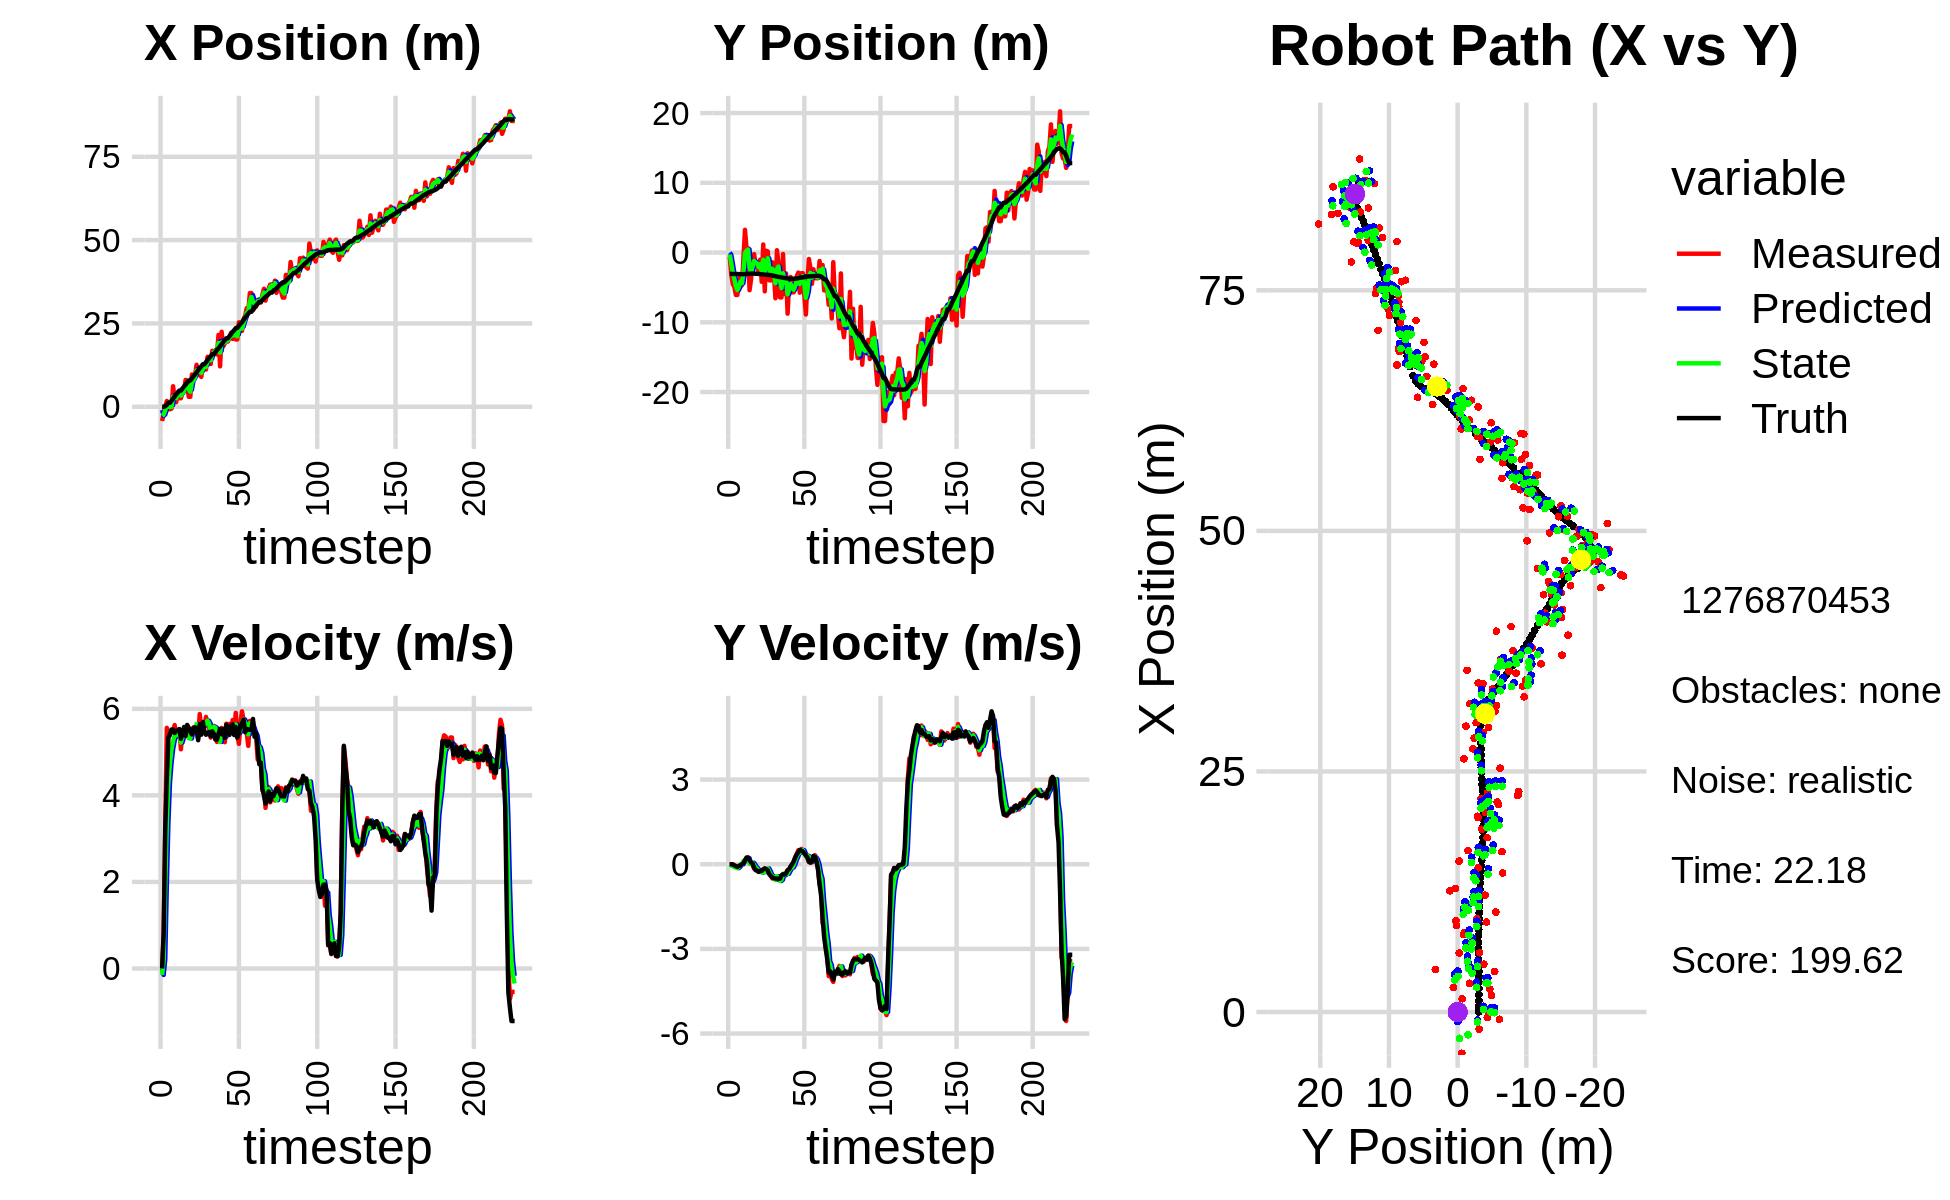

The file beside this chart, header and first rows:
-2.921578072851941599e+00, -3.950213478282207924e-02, 0.000000000000000000e+00, -0.000000000000000000e+00, 0.000000000000000000e+00, 0.000000000000000000e+00, 0.000000000000000000e+00, 0.000000000000000000e+00, -9.918609049010146395e-01, -1.688404850347787964e-02, 0.000000000000000000e+00, 0.000000000000000000e+00, 1.495680889399786037e-02, -3.071364631721640315e+00, 0.000000000000000000e+00, 0.000000000000000000e+00, 0.000000000000000000e+00, 8.298799511976540089e-04
-4.279080055959530782e+00, -5.975515753517234296e-01, 0.000000000000000000e+00, -0.000000000000000000e+00, -9.918609049010146395e-01, -1.688404850347787964e-02, 0.000000000000000000e+00, 0.000000000000000000e+00, -2.727636360655974812e+00, -2.817280931837424784e-01, -1.489129218997260751e-01, -3.801314003446230362e-03, 1.495680889399786037e-02, -3.071364631721640315e+00, 0.000000000000000000e+00, 0.000000000000000000e+00, 0.000000000000000000e+00, 8.298799511976540089e-04
-1.783761881584605247e+00, -3.134578077104867688e+00, 8.320000139321394039e-01, 7.335784381544368886e-05, -2.742527652845947461e+00, -2.821082245840870750e-01, -1.489129218997260751e-01, -3.801314003446230362e-03, -2.360647035913961300e+00, -1.523018969889134544e+00, 2.044597111916096333e-01, -4.199621679039952649e-02, 1.495680889399786037e-02, -3.071364631721640315e+00, 8.000000000000000444e-01, 0.000000000000000000e+00, 8.000000119209289551e-01, -8.817048365017399192e-05
4.691329557612384377e-02, -4.537368360660639866e+00, 3.309000014429248626e+00, 7.409385118886460133e-05, -2.340201064794800168e+00, -1.527218591568174411e+00, 2.044597111916096333e-01, -4.199621679039952649e-02, -1.030016841199375754e+00, -2.882967949508170147e+00, 1.914834058177450560e+00, -7.213414317876336301e-02, 1.547044285297737021e-01, -3.071386756964932907e+00, 3.200000000000000178e+00, -1.000000000000000021e-02, 3.200000047683715820e+00, -2.239161403849720955e-05
1.726941920077059489e+00, -4.912461978832729059e+00, 5.560840079688729176e+00, -4.215644206203358196e-02, -8.385334353816307207e-01, -2.890181363826046290e+00, 1.914834058177450560e+00, -7.213414317876336301e-02, 2.629830634298229164e-01, -3.776319624514888673e+00, 3.341541424365022994e+00, -1.037043261344186146e-01, 5.824426183982860383e-01, -3.074303370771202637e+00, 4.400000000000000355e+00, -4.000000000000000083e-02, 4.400000095367431641e+00, 7.580803241580724716e-03
-7.532556289282572592e-01, -6.081665064555843436e+00, 5.370654185849843110e+00, -6.093117524854698569e-02, 5.971372058663252380e-01, -3.786690057128330622e+00, 3.341541424365022994e+00, -1.037043261344186146e-01, 2.288442346163799268e-02, -4.816163028908373889e+00, 4.284327473673610776e+00, -1.060886754580262631e-01, 1.192050314657937982e+00, -3.081479573994696075e+00, 5.328000000000000291e+00, -6.700000000000000400e-02, 5.328999996185302734e+00, 1.134471874684095383e-02
-7.532556289282572592e-01, -6.081665064555843436e+00, 5.389046479735293715e+00, -1.013735664134071818e-01, 4.513171708289990813e-01, -4.826771896454176591e+00, 4.284327473673610776e+00, -1.060886754580262631e-01, -6.774375478757060920e-02, -5.377972110189251254e+00, 4.736095058999065799e+00, -1.387169375335309263e-01, 1.192050314657937982e+00, -3.081479573994696075e+00, 5.418999999999999595e+00, -9.500000000000000111e-02, 5.420000076293945312e+00, 1.880882121622562408e-02
-5.703178870990390781e-01, -4.311892593020083986e+00, 5.493781682454708992e+00, -4.897309925128320168e-02, 4.058657511123359707e-01, -5.391843803942604652e+00, 4.736095058999065799e+00, -1.387169375335309263e-01, -2.879702285300766995e-02, -4.903004257309579117e+00, 5.060331392804705786e+00, -9.381362175832967665e-02, 1.812239981512281162e+00, -3.092356646658146690e+00, 5.522999999999999687e+00, -6.199999999999999956e-02, 5.522999763488769531e+00, 8.914042264223098755e-03
6.162337637606303709e+00, -3.198137058279709066e+00, 5.468894182627867195e+00, -3.399878105727616867e-02, 4.772361164274628864e-01, -4.912385619485411858e+00, 5.060331392804705786e+00, -9.381362175832967665e-02, 3.017564715284750232e+00, -4.158844203388112781e+00, 5.258831116658175375e+00, -9.190289330818071645e-03, 2.446719503920413707e+00, -3.098736090082205408e+00, 5.522000000000000242e+00, -3.899999999999999994e-02, 5.521999835968017578e+00, 6.216675974428653717e-03
2.376773632211774512e+00, -4.692818077490175988e+00, 5.624976981241227136e+00, 1.609224988401239745e-02, 3.543447826950568036e+00, -4.159763232321194160e+00, 5.258831116658175375e+00, -9.190289330818071645e-03, 3.011347477802635897e+00, -4.397745241654280157e+00, 5.386177411581724250e+00, -1.776656492450599117e-03, 3.077868796333584012e+00, -3.102104219051970979e+00, 5.440999999999999837e+00, 5.000000000000000104e-03, 5.440999984741210938e+00, -2.860848326236009598e-03
1.378229952754954191e+00, -6.693906616126883424e-01, 5.434977701543521000e+00, 1.554868927978692375e-02, 3.549965218960808411e+00, -4.397922907303525086e+00, 5.386177411581724250e+00, -1.776656492450599117e-03, 2.572206161959872617e+00, -2.757985342244114069e+00, 5.388576080671213298e+00, 1.165179059503103493e-01, 3.705684042558198055e+00, -3.099546177047429740e+00, 5.493000000000000327e+00, 3.799999999999999906e-02, 5.493000030517578125e+00, -2.860848326236009598e-03
4.417927406280242053e+00, 3.256430135792995895e+00, 5.356061637297920619e+00, 1.002566144128930331e-01, 3.111063770026993858e+00, -2.746333551649083216e+00, 5.388576080671213298e+00, 1.165179059503103493e-01, 3.714134582330422596e+00, -5.555361835705019402e-02, 5.421830934113904377e+00, 1.522409558197176938e-01, 4.231948233833880302e+00, -3.089737904518362388e+00, 5.501000000000000334e+00, 1.390000000000000124e-01, 5.502999782562255859e+00, -1.871616020798683167e-02
2.556000567616606212e+00, 6.319214456340521702e-01, 5.529465509655061339e+00, 1.977374347669360322e-01, 4.256317675741812856e+00, -4.032952277507842465e-02, 5.421830934113904377e+00, 1.522409558197176938e-01, 3.487441136020669852e+00, 2.554495534772376342e-01, 5.448467469181360379e+00, 1.970258106897866401e-01, 4.866359091559750105e+00, -3.066444003752629932e+00, 5.532000000000000028e+00, 2.379999999999999893e-01, 5.537000179290771484e+00, -3.574544563889503479e-02
2.556000567616606212e+00, 6.319214456340521702e-01, 5.064713419715038079e+00, 2.314729288811077368e-01, 4.032287882938805801e+00, 2.751521345462162871e-01, 5.448467469181360379e+00, 1.970258106897866401e-01, 3.343264030967225686e+00, 4.365278592380039679e-01, 5.218855029572153192e+00, 2.152375753387265611e-01, 4.866359091559750105e+00, -3.066444003752629932e+00, 5.307000000000000384e+00, 2.419999999999999929e-01, 5.311999797821044922e+00, -4.567128419876098633e-02
4.201924182135408081e+00, -5.400578696277870350e+00, 5.494923168347360054e+00, 1.510985257043103991e-01, 3.865149533924441272e+00, 4.580516167718766130e-01, 5.218855029572153192e+00, 2.152375753387265611e-01, 4.023671575209061047e+00, -2.120730738852417918e+00, 5.344311248477155551e+00, 1.681850108217111672e-02, 5.479493475712853723e+00, -3.039851863025494705e+00, 5.419999999999999929e+00, 1.489999999999999936e-01, 5.421999931335449219e+00, -2.749091386795043945e-02
4.972590661836056469e+00, -3.819115407495293102e+00, 5.452618861478034873e+00, 6.447713012821656986e-02, 4.558102700056776868e+00, -2.119048888744200720e+00, 5.344311248477155551e+00, 1.681850108217111672e-02, 4.750902438487252688e+00, -2.878638490530558425e+00, 5.407722432099039800e+00, 2.314717947882767579e-02, 6.104787207296811680e+00, -3.023407704917479233e+00, 5.580000000000000071e+00, 6.700000000000000400e-02, 5.579999923706054688e+00, -1.182443276047706604e-02
8.063278533319863328e+00, -8.689819611589455484e-01, 5.468965462237194153e+00, -1.939769963218691828e-02, 5.291674681697156934e+00, -2.876323772582675797e+00, 5.407722432099039800e+00, 2.314717947882767579e-02, 6.556735975058694876e+00, -1.992492687859936495e+00, 5.480485254315217603e+00, 5.384887571372059395e-02, 6.635178900859126649e+00, -3.017040136762908276e+00, 5.378000000000000114e+00, 2.199999999999999872e-02, 5.377999782562255859e+00, 3.546853316947817802e-03
6.141132212555796777e+00, -2.253273131846964261e-01, 5.489778375414472222e+00, -1.562002565580044300e-01, 7.104784500490216814e+00, -1.987107800288564485e+00, 5.480485254315217603e+00, 5.384887571372059395e-02, 6.663579350869349938e+00, -1.206820665403917969e+00, 5.455566729607868481e+00, -2.481629594921089949e-02, 7.262296057986789677e+00, -3.021003544510589389e+00, 5.628000000000000114e+00, -1.209999999999999964e-01, 5.629000186920166016e+00, 2.844525128602981567e-02
2.988140917712494460e+00, -1.719155156978005694e+00, 5.330842777172967395e+00, -1.516780737805168700e-01, 7.209136023830136963e+00, -1.209302294998839011e+00, 5.455566729607868481e+00, -2.481629594921089949e-02, 5.279190343589720946e+00, -1.434227449805776988e+00, 5.323455515857908438e+00, -1.076874841709121455e-01, 7.905507422338737378e+00, -3.040271127198314272e+00, 5.562999999999999723e+00, -2.129999999999999949e-01, 5.566999912261962891e+00, 2.844525128602981567e-02
2.988140917712494460e+00, -1.719155156978005694e+00, 5.481513729042464256e+00, -2.218195392581907288e-01, 5.811535895175511612e+00, -1.444996198222868289e+00, 5.323455515857908438e+00, -1.076874841709121455e-01, 4.523112666683083205e+00, -1.572225080134697084e+00, 5.314396096019839533e+00, -1.633030063516529573e-01, 7.905507422338737378e+00, -3.040271127198314272e+00, 5.477000000000000313e+00, -2.260000000000000064e-01, 5.481999874114990234e+00, 4.044477269053459167e-02
9.683141089029470905e+00, -2.793908207249365283e+00, 5.481199645824471389e+00, -2.731181456277036457e-01, 5.054552276285066981e+00, -1.588555380769862468e+00, 5.314396096019839533e+00, -1.633030063516529573e-01, 7.173264301609255433e+00, -2.120148683100292253e+00, 5.479018118909690038e+00, -2.538086888327908408e-01, 8.537968970583932560e+00, -3.066302358457503097e+00, 5.408000000000000362e+00, -2.710000000000000187e-01, 5.414000034332275391e+00, 4.978699237108230591e-02
8.258630014727469160e+00, -1.013897138978123724e+00, 5.571225832198339667e+00, -2.537189408851179273e-01, 7.721166113500224526e+00, -2.145529551983571537e+00, 5.479018118909690038e+00, -2.538086888327908408e-01, 7.969018941658164934e+00, -1.639317446572317927e+00, 5.535946140383614988e+00, -2.408394173185893217e-01, 9.160060263812541237e+00, -3.096704918212072943e+00, 5.556000000000000050e+00, -2.439999999999999947e-01, 5.560999870300292969e+00, 4.550950974225997925e-02
9.344649530622826106e+00, -4.201404485280244572e+00, 5.506475081539516481e+00, -2.232821091214469700e-01, 8.522613555696526788e+00, -1.663401388304176942e+00, 5.535946140383614988e+00, -2.408394173185893217e-01, 8.897783948318686242e+00, -2.782300397355497612e+00, 5.539726118979928948e+00, -2.946068746192378462e-01, 9.692120886595164464e+00, -3.120515738058236455e+00, 5.573999999999999844e+00, -2.359999999999999876e-01, 5.578999996185302734e+00, 4.052680730819702148e-02
1.259974560845013869e+01, 1.155559525589843428e+00, 5.598296169360680530e+00, -1.740089650077216721e-01, 9.451756560216679759e+00, -2.811761084817421263e+00, 5.539726118979928948e+00, -2.946068746192378462e-01, 1.089224241410698646e+01, -1.033396693144059242e+00, 5.650685171504438387e+00, -1.898983461363219494e-01, 1.033179984152234532e+01, -3.146104350577349162e+00, 5.525999999999999801e+00, -1.799999999999999933e-01, 5.528999805450439453e+00, 3.107248246669769287e-02
1.038528082440520173e+01, -5.559410109931653743e+00, 5.321750677596755352e+00, -1.547399958404318265e-01, 1.145731093125742994e+01, -1.052386527757691370e+00, 5.650685171504438387e+00, -1.898983461363219494e-01, 1.095983024097474434e+01, -3.040135925960415264e+00, 5.480725036710670572e+00, -2.806776683479693668e-01, 1.095658812650255243e+01, -3.165221228499349060e+00, 5.274000000000000021e+00, -1.479999999999999927e-01, 5.276000022888183594e+00, 2.906870655715465546e-02
9.490848161052694465e+00, 2.561401358726221877e-01, 5.878515524685111515e+00, -1.709289899030881077e-01, 1.150790274464581131e+01, -3.068203692795212323e+00, 5.480725036710670572e+00, -2.806776683479693668e-01, 1.059462632655989367e+01, -1.578537272865365715e+00, 5.608595671003012484e+00, -1.863937068862564217e-01, 1.158302054529854352e+01, -3.183815337052877226e+00, 5.636999999999999567e+00, -1.739999999999999880e-01, 5.639999866485595703e+00, 2.906870655715465546e-02
8.976192570549399008e+00, 1.590536611921095078e-01, 5.533589323476866717e+00, -1.943197997345404160e-01, 1.115548589366019527e+01, -1.597176643553991360e+00, 5.608595671003012484e+00, -1.863937068862564217e-01, 1.015714114713306060e+01, -8.222716553334142864e-01, 5.527068057588066630e+00, -1.488528454342283036e-01, 1.210910544484630158e+01, -3.202838324386644508e+00, 5.402000000000000135e+00, -2.159999999999999976e-01, 5.406000137329101562e+00, 3.510198742151260376e-02
1.214292160342236215e+01, -3.990516833369414318e+00, 5.690930266513094971e+00, -2.837537312842163817e-01, 1.070984795289186664e+01, -8.371569398768371473e-01, 5.527068057588066630e+00, -1.488528454342283036e-01, 1.136844008885303836e+01, -2.250554973611940568e+00, 5.637930250835138324e+00, -2.550652510061675038e-01, 1.275271926035521908e+01, -3.236615053620729210e+00, 5.695000000000000284e+00, -3.559999999999999831e-01, 5.705999851226806641e+00, 4.981943592429161072e-02
1.214292160342236215e+01, -3.990516833369414318e+00, 5.581302185356897816e+00, -4.188988925569197552e-01, 1.193223311393655273e+01, -2.276061498712557363e+00, 5.637930250835138324e+00, -2.550652510061675038e-01, 1.202733801117348378e+01, -3.034119059268257423e+00, 5.617262079139170972e+00, -3.819177016600750485e-01, 1.275271926035521908e+01, -3.236615053620729210e+00, 5.485000000000000320e+00, -4.119999999999999774e-01, 5.500999927520751953e+00, 7.491351664066314697e-02
1.117029724204492425e+01, -1.394167400245788668e+00, 5.813042532536476514e+00, -5.057291370853437273e-01, 1.258906421908740114e+01, -3.072310829434265145e+00, 5.617262079139170972e+00, -3.819177016600750485e-01, 1.194487894893444668e+01, -2.327274083212480527e+00, 5.670149554482512677e+00, -4.180074922328938514e-01, 1.338682112779921596e+01, -3.284733630055966191e+00, 5.400999999999999801e+00, -4.709999999999999742e-01, 5.421000003814697266e+00, 8.678054064512252808e-02
1.498369608028367139e+01, -2.989926106604454237e+00, 5.668934541786688541e+00, -5.119024927932446234e-01, 1.251189390438269733e+01, -2.369074832435769995e+00, 5.670149554482512677e+00, -4.180074922328938514e-01, 1.364237133467063146e+01, -2.644041163512980130e+00, 5.726014458315009215e+00, -4.817653115250803975e-01, 1.400718436327355043e+01, -3.338951356287429117e+00, 5.419999999999999929e+00, -4.919999999999999929e-01, 5.441999912261962891e+00, 9.005535393953323364e-02
1.446027433047325950e+01, -6.558131016831755922e+00, 5.564727747778996481e+00, -5.203158741562908807e-01, 1.421497278050213176e+01, -2.692217694665488104e+00, 5.726014458315009215e+00, -4.817653115250803975e-01, 1.432356961360225789e+01, -4.418961302233651800e+00, 5.659210666621677710e+00, -5.555875987527328919e-01, 1.463131651994359395e+01, -3.395828045550711938e+00, 5.466999999999999638e+00, -5.060000000000000053e-01, 5.489999771118164062e+00, 9.323141723871231079e-02
1.282408175578493648e+01, 3.353331907783053678e-01, 5.335237941767794645e+00, -5.041024822011432871e-01, 1.488949068026442646e+01, -4.474520062108925167e+00, 5.659210666621677710e+00, -5.555875987527328919e-01, 1.393769314185820996e+01, -2.349134731179244096e+00, 5.465901284172741015e+00, -4.206943654816930889e-01, 1.515042815302595969e+01, -3.444443858942710879e+00, 5.363999999999999879e+00, -5.070000000000000062e-01, 5.388000011444091797e+00, 9.420579671859741211e-02
1.677954933753861511e+01, -1.514281847038221551e+00, 5.518422085257209453e+00, -5.214107227034041614e-01, 1.448428327027548335e+01, -2.391204167727413399e+00, 5.465901284172741015e+00, -4.206943654816930889e-01, 1.553455420391523134e+01, -2.003253417891214028e+00, 5.546104845531569794e+00, -4.565057320478553837e-01, 1.577293143355983496e+01, -3.503561592851228035e+00, 5.480000000000000426e+00, -5.230000000000000204e-01, 5.505000114440917969e+00, 9.420579671859741211e-02
1.666422516771227791e+01, -6.435181923672864457e+00, 5.606202088965501318e+00, -5.384438633031800592e-01, 1.608916468846838654e+01, -2.048903991095999633e+00, 5.546104845531569794e+00, -4.565057320478553837e-01, 1.635349031545604248e+01, -3.988214661214588119e+00, 5.586531800528466540e+00, -5.960859578226779254e-01, 1.577293143355983496e+01, -3.503561592851228035e+00, 5.421999999999999709e+00, -5.110000000000000098e-01, 5.446000099182128906e+00, 9.575062245130538940e-02
1.666422516771227791e+01, -6.435181923672864457e+00, 5.548083188865097881e+00, -4.205595947435298299e-01, 1.691214349550888940e+01, -4.047823256996855967e+00, 5.586531800528466540e+00, -5.960859578226779254e-01, 1.679797945190525255e+01, -5.106965229258619843e+00, 5.563119877369452126e+00, -5.468692631177264341e-01, 1.639780936322154403e+01, -3.561977930149248461e+00, 5.290000000000000036e+00, -3.890000000000000124e-01, 5.304999828338623047e+00, 7.565799355506896973e-02
1.568705294255897797e+01, -2.097037805833354973e-01, 5.234155335553643873e+00, -3.523236610404842928e-01, 1.735429143964219634e+01, -5.161652155570392253e+00, 5.563119877369452126e+00, -5.468692631177264341e-01, 1.658455485489555059e+01, -2.970296152923357802e+00, 5.375991632057214531e+00, -3.379265039176497787e-01, 1.700717291926460462e+01, -3.608197785960257420e+00, 5.286999999999999922e+00, -3.549999999999999822e-01, 5.298999786376953125e+00, 6.721103191375732422e-02
2.157053170319724700e+01, -5.940053619835146570e+00, 5.287505588695299075e+00, -3.488314572096030686e-01, 1.712215401810127346e+01, -3.004088803315122735e+00, 5.375991632057214531e+00, -3.379265039176497787e-01, 1.915364274238893927e+01, -4.313353801152707945e+00, 5.444147962061088641e+00, -3.885923787831859766e-01, 1.751237616637429895e+01, -3.642313398402275748e+00, 5.424000000000000377e+00, -3.639999999999999902e-01, 5.435999870300292969e+00, 6.587731838226318359e-02
1.212576565798528350e+01, -2.993186272461668462e+00, 5.376558434382123330e+00, -3.014081397903439208e-01, 1.969805753859504804e+01, -4.352213039031026298e+00, 5.444147962061088641e+00, -3.885923787831859766e-01, 1.623377288589485801e+01, -3.750178454357039559e+00, 5.235248754369714597e+00, -3.141936081273971060e-01, 1.813725981835563417e+01, -3.683321215645736224e+00, 5.535000000000000142e+00, -3.250000000000000111e-01, 5.545000076293945312e+00, 5.600106343626976013e-02
2.250294647313886642e+01, -8.762072004331106001e+00, 5.559181410932600542e+00, -2.060904893111507319e-01, 1.675729776133183080e+01, -3.781597815169779331e+00, 5.235248754369714597e+00, -3.141936081273971060e-01, 1.939091906501161588e+01, -5.998020227973054119e+00, 5.520380025850648131e+00, -3.397826081647418173e-01, 1.876831374297936961e+01, -3.717377103647530934e+00, 5.411999999999999922e+00, -2.159999999999999976e-01, 5.415999889373779297e+00, 3.705512359738349915e-02
1.812051508531816069e+01, -4.306304909281991833e+00, 5.526204071820563613e+00, -2.048679503343844854e-01, 1.994295706759668008e+01, -6.031998488789528601e+00, 5.520380025850648131e+00, -3.397826081647418173e-01, 1.910971612220796345e+01, -5.266918086075552452e+00, 5.479889833503529317e+00, -2.334242888755368450e-01, 1.939683280062055815e+01, -3.739726878433184076e+00, 5.533999999999999808e+00, -1.729999999999999871e-01, 5.537000179290771484e+00, 3.705512359738349915e-02
1.899750647634756362e+01, -3.511697001330745138e+00, 5.228160029067105974e+00, -9.372655932843201865e-02, 1.965770510555831763e+01, -5.290260514963105898e+00, 5.479889833503529317e+00, -2.334242888755368450e-01, 1.935037698227016278e+01, -4.493723402443017712e+00, 5.350450360026243857e+00, -1.363222967827078247e-01, 2.001624045443946187e+01, -3.750651874026808219e+00, 5.328000000000000291e+00, -7.199999999999999456e-02, 5.328999996185302734e+00, 1.792533509433269501e-02
1.957947186322186184e+01, -5.705015040722356545e+00, 5.655729785549986843e+00, -5.530050912527677970e-02, 1.988542201827278788e+01, -4.507355632121288203e+00, 5.350450360026243857e+00, -1.363222967827078247e-01, 1.975226328574679258e+01, -5.036260017798096733e+00, 5.480679240459957136e+00, -1.193878172771927065e-01, 2.054977927322844877e+01, -3.753834940567106759e+00, 5.631999999999999673e+00, 6.000000000000000125e-03, 5.631999969482421875e+00, 9.777473285794258118e-03
1.957947186322186184e+01, -5.705015040722356545e+00, 5.418101339401876437e+00, 9.869391255536943963e-02, 2.030033120979278749e+01, -5.048198799525816405e+00, 5.480679240459957136e+00, -1.193878172771927065e-01, 1.996941011892337769e+01, -5.334472325476654397e+00, 5.435118195368350946e+00, -2.274558602525629525e-02, 2.054977927322844877e+01, -3.753834940567106759e+00, 5.562999999999999723e+00, 9.900000000000000466e-02, 5.564000129699707031e+00, -1.821357570588588715e-02
2.072828052170085300e+01, -4.051646806265000400e+00, 5.653666276604141672e+00, 2.456373874626110732e-01, 2.051292193846021306e+01, -5.336746884079180298e+00, 5.435118195368350946e+00, -2.274558602525629525e-02, 2.061621992879633680e+01, -4.764239301310065677e+00, 5.538678466593593974e+00, 1.421570559509048315e-01, 2.119041571672540059e+01, -3.741261042389019131e+00, 5.397999999999999687e+00, 2.330000000000000127e-01, 5.403999805450439453e+00, -4.342014342546463013e-02
2.219475112070879419e+01, -3.430261262249867826e+00, 5.439124275574255485e+00, 3.441293882377043922e-01, 2.117008777545569487e+01, -4.750023595714974789e+00, 5.538678466593593974e+00, 1.421570559509048315e-01, 2.163634726783406137e+01, -4.156660211635825775e+00, 5.518414998953176109e+00, 2.636401681230533534e-01, 2.181434760166827758e+01, -3.713386394555657777e+00, 5.612000000000000099e+00, 3.559999999999999831e-01, 5.623000144958496094e+00, -6.318504363298416138e-02
2.035127172561756481e+01, -2.874764956741855837e+00, 5.740721719574451321e+00, 4.947313468325297281e-01, 2.218818876772937898e+01, -4.130296194823520395e+00, 5.518414998953176109e+00, 2.636401681230533534e-01, 2.135316737682203936e+01, -3.571109621974240866e+00, 5.574831072461249093e+00, 4.081634100943241084e-01, 2.246087584603821696e+01, -3.671121694493471921e+00, 5.642000000000000348e+00, 4.199999999999999845e-01, 5.657999992370605469e+00, -8.596689254045486450e-02
2.182571146547576646e+01, -5.764369882754880159e+00, 5.445814807713365013e+00, 4.693164772704369603e-01, 2.191065048406816373e+01, -3.530293280964808655e+00, 5.574831072461249093e+00, 4.081634100943241084e-01, 2.186898378334595705e+01, -4.523167900171070954e+00, 5.514638656479402101e+00, 4.010186141277942706e-01, 2.299153361445599231e+01, -3.625640072309032291e+00, 5.394000000000000128e+00, 5.020000000000000018e-01, 5.416999816894531250e+00, -8.596689254045486450e-02
2.019161973098104212e+01, -2.968682863140688521e+00, 5.905956730097909002e+00, 5.444619935840759872e-01, 2.242044764899389619e+01, -4.483066038758291683e+00, 5.514638656479402101e+00, 4.010186141277942706e-01, 2.140996779289724472e+01, -3.810296246633209094e+00, 5.637817539189524219e+00, 5.052741001995737502e-01, 2.362179598910768163e+01, -3.568445540687970041e+00, 5.580000000000000071e+00, 4.859999999999999876e-01, 5.600999832153320312e+00, -9.192878007888793945e-02
2.019161973098104212e+01, -2.968682863140688521e+00, 5.416829584491838823e+00, 4.678932079866691129e-01, 2.197374954681619741e+01, -3.759768836613251786e+00, 5.637817539189524219e+00, 5.052741001995737502e-01, 2.115412821251879194e+01, -3.408687430723430722e+00, 5.495497808792471517e+00, 5.001362041987652551e-01, 2.362179598910768163e+01, -3.568445540687970041e+00, 5.331000000000000405e+00, 4.540000000000000147e-01, 5.350999832153320312e+00, -8.616381883621215820e-02
2.534116802290706261e+01, -6.171551771813519771e+00, 5.190796692987984073e+00, 3.842575930870351653e-01, 2.170367799339803838e+01, -3.358673810303554053e+00, 5.495497808792471517e+00, 5.001362041987652551e-01, 2.336014347544531944e+01, -4.606392120747937469e+00, 5.444977056781967306e+00, 3.844066979514025872e-01, 2.424339804726347936e+01, -3.515634841728035642e+00, 5.453000000000000291e+00, 3.880000000000000115e-01, 5.467000007629394531e+00, -7.389193028211593628e-02
2.293138954730961743e+01, -8.886671639604418971e+00, 5.652400819925211373e+00, 3.295618321309780052e-01, 2.390464118112351599e+01, -4.567951450952797643e+00, 5.444977056781967306e+00, 3.844066979514025872e-01, 2.346423927307803581e+01, -6.491135530280430999e+00, 5.515150727730544489e+00, 2.833479676404089820e-01, 2.486724410135353125e+01, -3.470397092831478236e+00, 5.602999999999999758e+00, 3.069999999999999951e-01, 5.611000061035156250e+00, -5.823881924152374268e-02
2.277574167310878650e+01, -4.342913843056935619e+00, 5.942625971670040030e+00, 2.280479739808642936e-01, 2.401575434585108937e+01, -6.462800733516390395e+00, 5.515150727730544489e+00, 2.833479676404089820e-01, 2.345820485800747690e+01, -5.524513254904070969e+00, 5.678164089353379573e+00, 2.971690320898207616e-01, 2.540392909151786682e+01, -3.439267732163199476e+00, 5.669999999999999929e+00, 2.439999999999999947e-01, 5.675000190734863281e+00, -3.835612908005714417e-02
2.631525579796029746e+01, -9.227467552692913966e-01, 5.727475472882072260e+00, 7.752797356242810412e-02, 2.402602126694281637e+01, -5.494796351695089065e+00, 5.678164089353379573e+00, 2.971690320898207616e-01, 2.507373416640090369e+01, -3.466464263077513763e+00, 5.755191131361090839e+00, 2.667791922106829139e-01, 2.605774626801771277e+01, -3.415801860621198394e+00, 5.748000000000000220e+00, 9.299999999999999933e-02, 5.749000072479248047e+00, -1.353532448410987854e-02
2.734285912630619464e+01, -2.240375824414580386e+00, 5.489583529659078920e+00, 6.760294204590018563e-02, 2.564925327953701384e+01, -3.439786343856445328e+00, 5.755191131361090839e+00, 2.667791922106829139e-01, 2.641775984324735660e+01, -2.911576999427832213e+00, 5.675950728571209858e+00, 1.886698475652228146e-01, 2.670769057402374713e+01, -3.407271690336492131e+00, 5.458999999999999631e+00, 5.600000000000000117e-02, 5.459000110626220703e+00, -1.231414452195167542e-02
2.956263599507621009e+01, -4.483028747605207087e+00, 5.448586748819814751e+00, 6.709807624247968172e-02, 2.698535491610447679e+01, -2.892710014671310059e+00, 5.675950728571209858e+00, 1.886698475652228146e-01, 2.815868495624562939e+01, -3.603203548717966331e+00, 5.635161418647585130e+00, 1.004661732061169627e-01, 2.733906874739728110e+01, -3.398001648189282520e+00, 5.535000000000000142e+00, 1.019999999999999934e-01, 5.535999774932861328e+00, -1.231414452195167542e-02
2.847410771934547569e+01, -2.399776435767874805e+00, 5.144056300420654537e+00, 2.255825937161567707e-01, 2.872220109811038924e+01, -3.593156931397354814e+00, 5.635161418647585130e+00, 1.004661732061169627e-01, 2.859795064283954247e+01, -3.062162151317943337e+00, 5.407943949547142637e+00, 1.876969892224141234e-01, 2.797403750487822549e+01, -3.369629241906993311e+00, 5.522999999999999687e+00, 2.939999999999999836e-01, 5.530000209808349609e+00, -4.382497817277908325e-02
3.411353764629008367e+01, -3.687122769306355963e+00, 5.721035744721529426e+00, 3.203907398798050976e-01, 2.913874503779425851e+01, -3.043392452395702108e+00, 5.407943949547142637e+00, 1.876969892224141234e-01, 3.142011843692796091e+01, -3.326336727270032601e+00, 5.668056439226094589e+00, 2.426131297925137598e-01, 2.850180087215951019e+01, -3.341315127579004063e+00, 5.512999999999999901e+00, 2.489999999999999991e-01, 5.518000125885009766e+00, -5.594379082322120667e-02
3.411353764629008367e+01, -3.687122769306355963e+00, 5.517021143171373154e+00, 1.039379385355197055e-01, 3.198692408085057082e+01, -3.302075414290781108e+00, 5.668056439226094589e+00, 2.426131297925137598e-01, 3.295592569616799494e+01, -3.475134659054889052e+00, 5.650805964846236762e+00, 1.644384287117652277e-01, 2.850180087215951019e+01, -3.341315127579004063e+00, 5.519000000000000128e+00, 1.059999999999999970e-01, 5.519999980926513672e+00, -1.883727498352527618e-02
2.902222257825215834e+01, -3.677788205767414720e+00, 5.705071814016684506e+00, -1.828159928574091819e-01, 3.352100629265262199e+01, -3.458690816183712435e+00, 5.650805964846236762e+00, 1.644384287117652277e-01, 3.146533752454988075e+01, -3.564730562289829319e+00, 5.567654667988539252e+00, -1.283838392632274950e-02, 2.913580451104841629e+01, -3.331297851859786441e+00, 5.766000000000000014e+00, -1.839999999999999969e-01, 5.769000053405761719e+00, 3.203350678086280823e-02
2.969996937287122662e+01, -1.214402712636550863e+00, 5.436190569607380674e+00, -7.149258112904931517e-01, 3.202210299134873139e+01, -3.566014400682461449e+00, 5.567654667988539252e+00, -1.283838392632274950e-02, 3.095748928229960129e+01, -2.535798670977755798e+00, 5.452927066259310784e+00, -3.246656406487394841e-01, 2.978438029345412019e+01, -3.356727160815555777e+00, 5.352999999999999758e+00, -7.039999999999999591e-01, 5.400000095367431641e+00, 1.307618618011474609e-01
... 166 more rows
